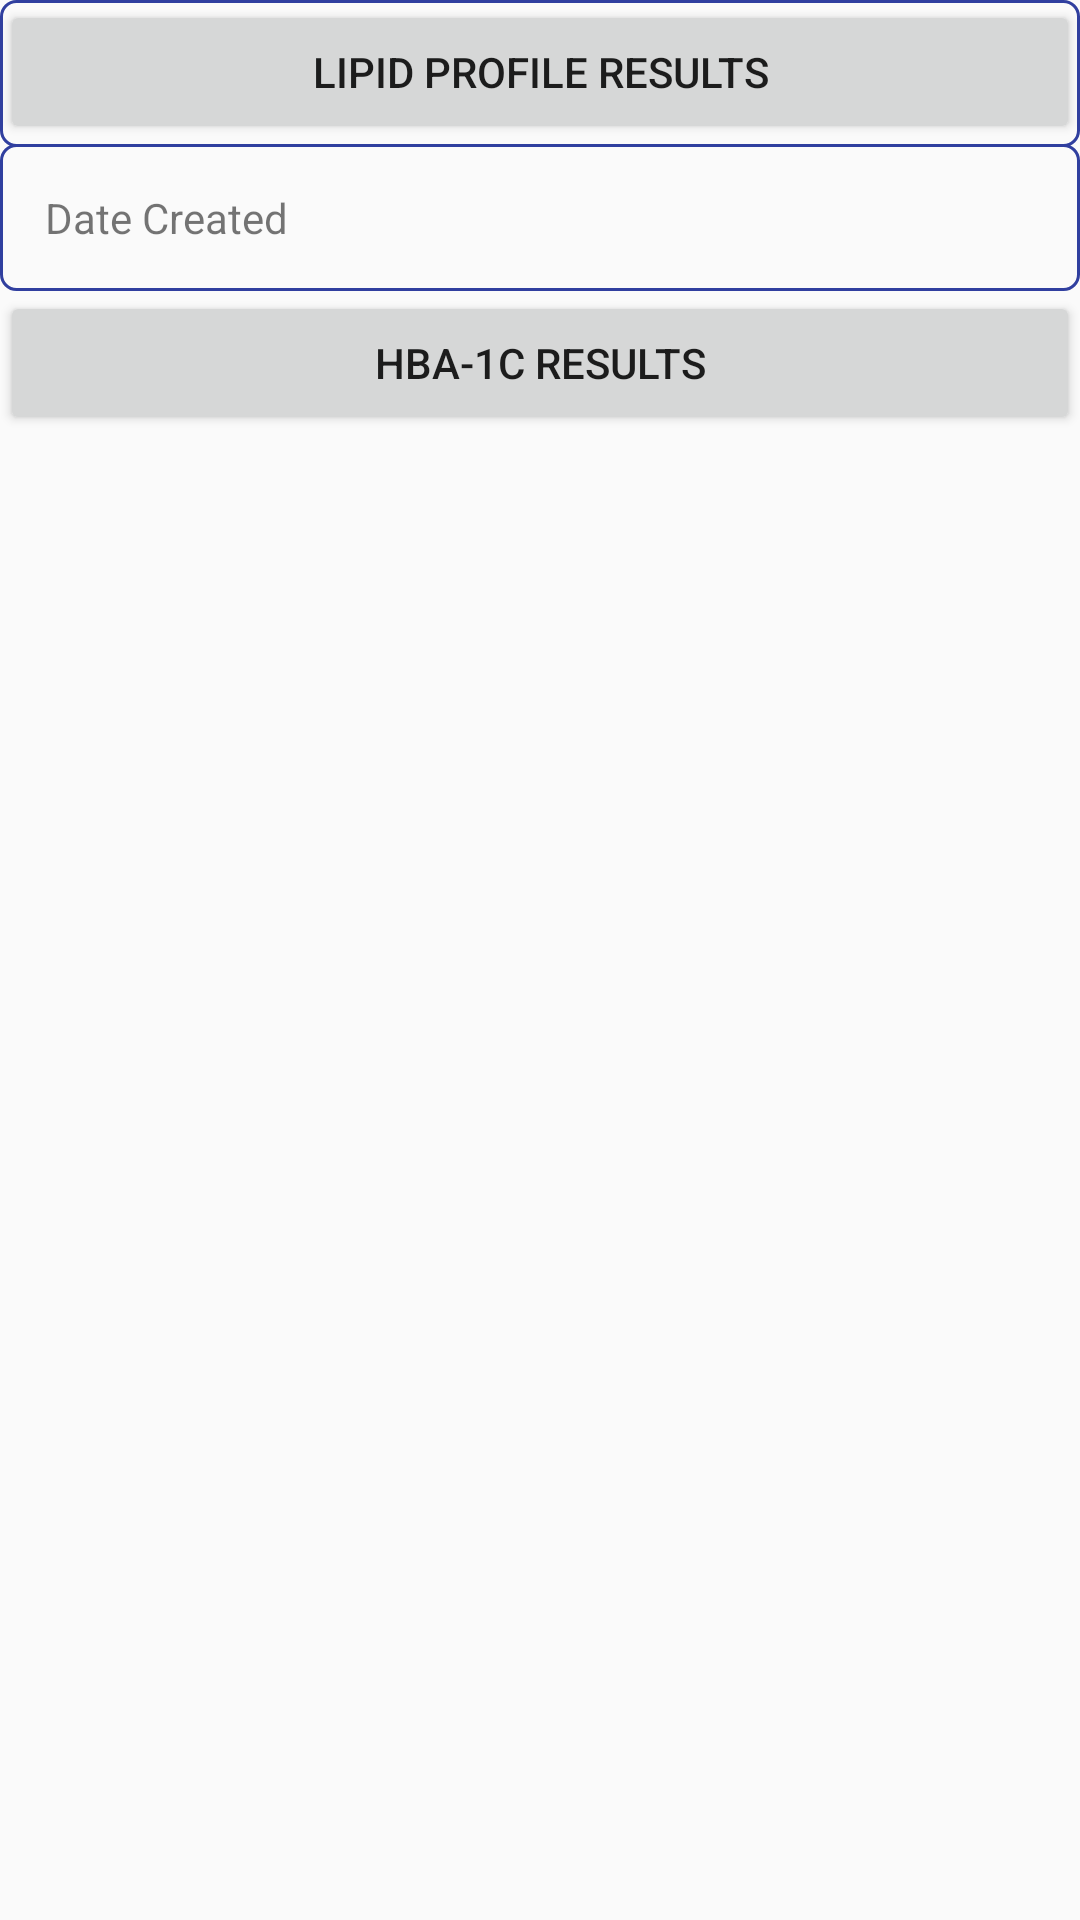

The Android layout XML behind this screen, and the referenced resources:
<!-- AndroidManifest.xml: application theme AppTheme -->
<!-- res/layout/activity_lab_results.xml -->
<?xml version="1.0" encoding="utf-8"?>

<RelativeLayout xmlns:android="http://schemas.android.com/apk/res/android"
    xmlns:app="http://schemas.android.com/apk/res-auto"
    xmlns:tools="http://schemas.android.com/tools"
    android:layout_width="match_parent"
    android:layout_height="match_parent"
    tools:context="git.combmoy01firebase.httpsgithub.patientprof.LabResults">


    <TextView
        android:id="@+id/bloodDate"
        android:padding="15dp"
        android:background="@drawable/input_outline"
        android:text="Date Created"
        android:layout_width="match_parent"
        android:layout_height="wrap_content" />

    <Button
        android:id="@+id/bloodBtn"
        android:layout_width="match_parent"
        android:layout_height="wrap_content"
        android:text="Lipid Profile Results"
        android:layout_alignParentTop="true"
        android:layout_alignParentEnd="true"
        android:layout_below="@id/bloodDate"/>

    <TextView
        android:id="@+id/a1cDate"
        android:padding="15dp"
        android:background="@drawable/input_outline"
        android:text="Date Created"
        android:layout_width="match_parent"
        android:layout_height="wrap_content"
        android:layout_below="@+id/bloodBtn"/>

    <Button
        android:id="@+id/a1cBtn"
        android:layout_width="match_parent"
        android:layout_height="wrap_content"
        android:text="HBA-1C Results"
        android:layout_below="@+id/a1cDate"
        android:layout_alignParentStart="true" />

    <RelativeLayout
        android:layout_width="match_parent"
        android:layout_height="match_parent">

        <WebView
            android:id="@+id/webview"
            android:layout_width="match_parent"
            android:layout_height="match_parent"
            tools:layout_editor_absoluteX="8dp"
            tools:layout_editor_absoluteY="8dp"
            android:layout_alignParentBottom="true"
            android:layout_centerHorizontal="true"
            android:visibility="invisible">

        </WebView>

    </RelativeLayout>


</RelativeLayout>
<!-- resources referenced by this layout -->
<resources>
  <!-- drawable input_outline (drawable) -->
  <?xml version="1.0" encoding="utf-8"?>
  
  <shape xmlns:android="http://schemas.android.com/apk/res/android">
  
      <stroke android:color="@color/colorPrimaryDark" android:width="1dp"/>
      <corners android:radius="5dp"/>
  
  </shape>
  <style name="AppTheme" parent="Theme.AppCompat.Light.DarkActionBar">
          
          <item name="colorPrimary">@color/colorPrimary</item>
          <item name="colorPrimaryDark">@color/colorPrimaryDark</item>
          <item name="colorAccent">@color/colorAccent</item>
      </style>
  <color name="colorPrimaryDark">#303F9F</color>
  <color name="colorPrimary">#3F51B5</color>
  <color name="colorAccent">#FF4081</color>
</resources>
